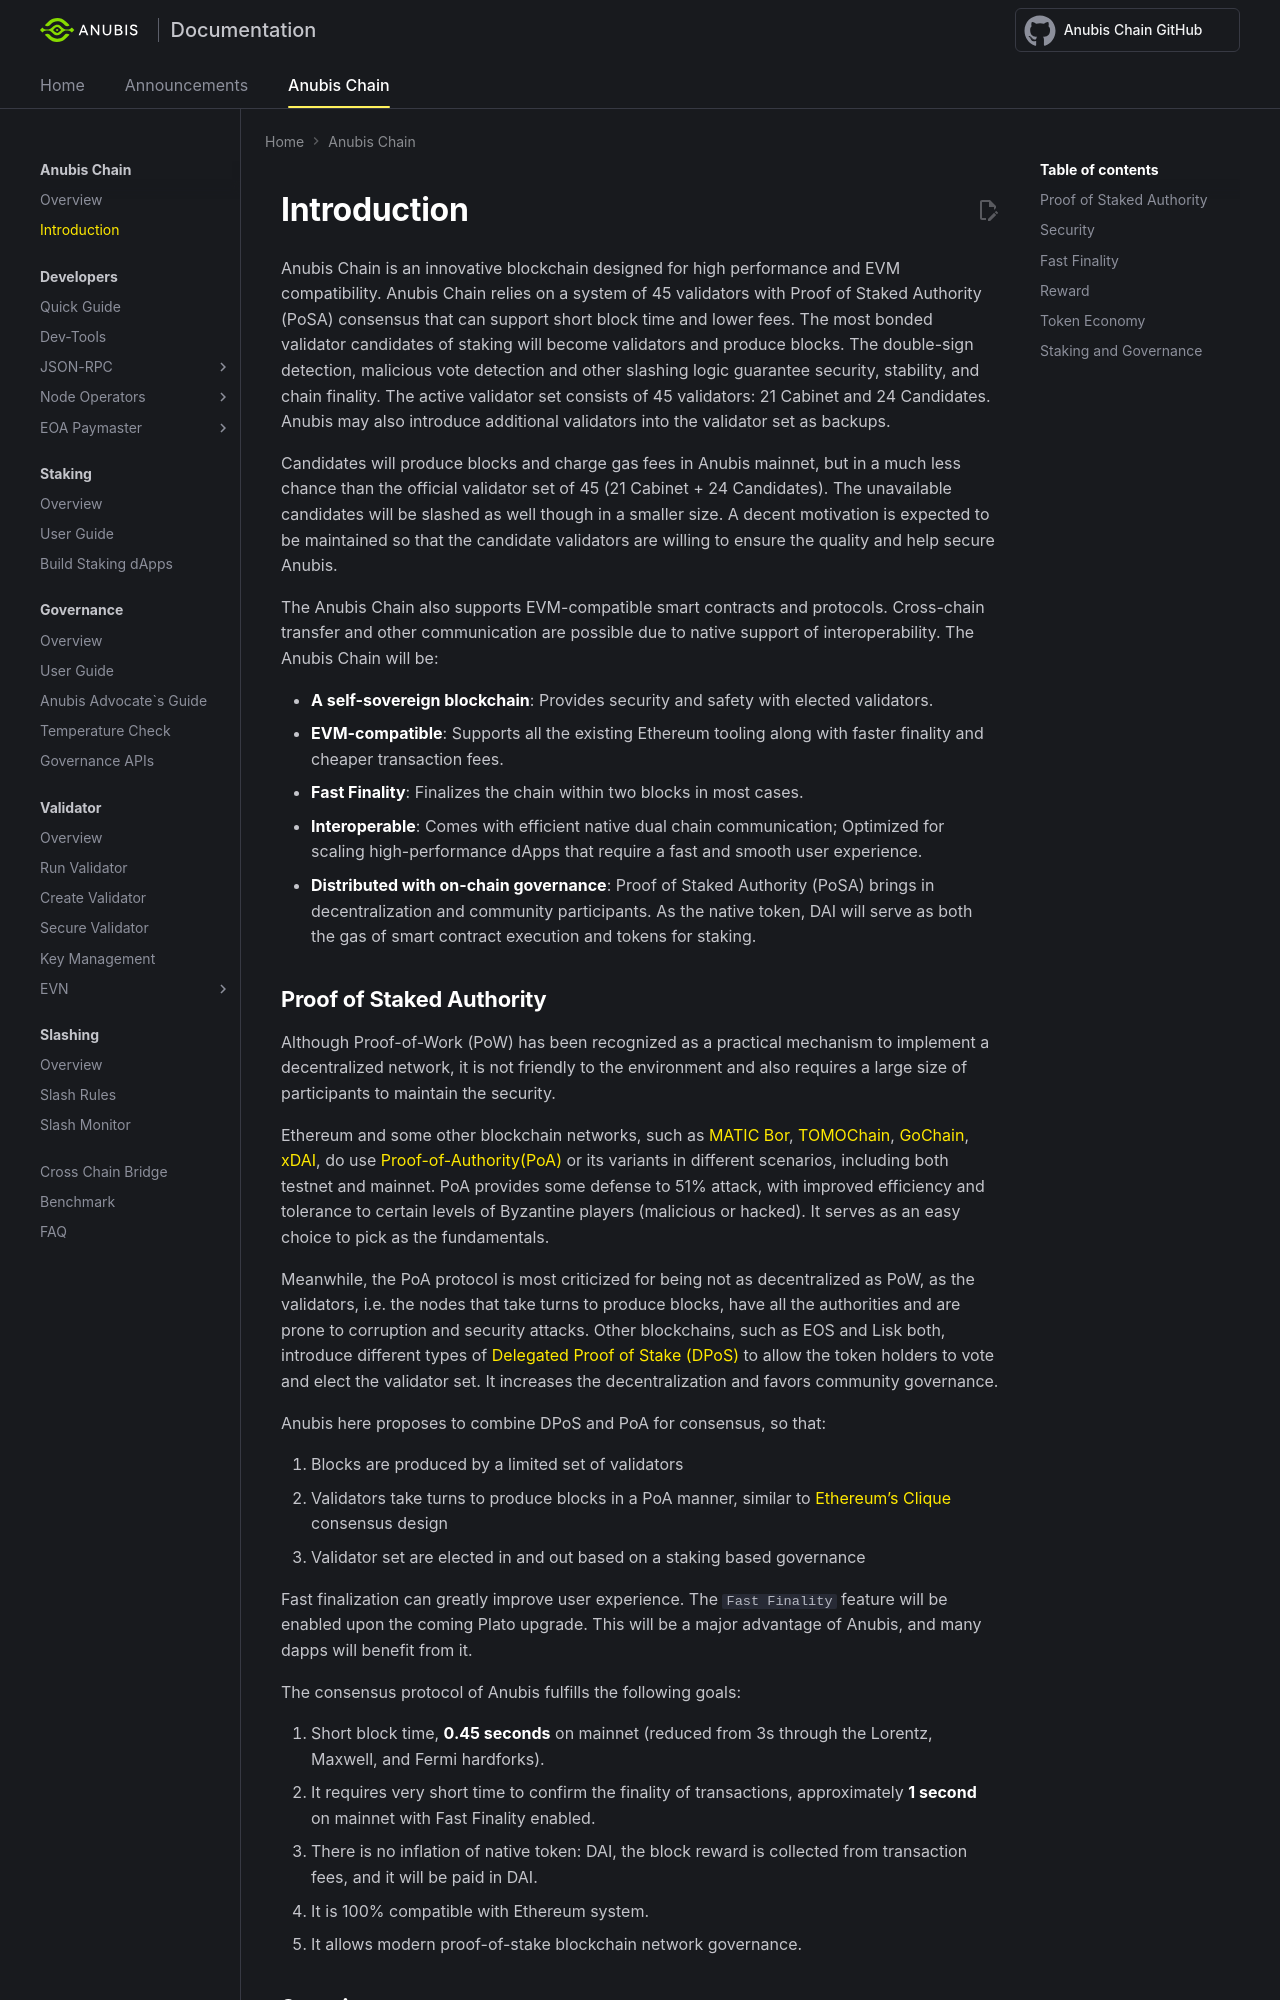

repository: anubis-chain/docs · page: anubis-chain/introduction/index.html · generator: mkdocs

---
title: Introduction - Anubis Develop
---

# Introduction

Anubis Chain is an innovative blockchain designed for high performance and EVM compatibility. Anubis Chain relies on a system of 45 validators with Proof of Staked Authority (PoSA) consensus that can support short block time and lower fees. The most bonded validator candidates of staking will become validators and produce blocks. The double-sign detection, malicious vote detection and other slashing logic guarantee security, stability, and chain finality.
The active validator set consists of 45 validators: 21 Cabinet and 24 Candidates. Anubis may also introduce additional validators into the validator set as backups.

Candidates will produce blocks and charge gas fees in Anubis mainnet, but in a much less chance than the official validator set of 45 (21 Cabinet + 24 Candidates). The unavailable candidates will be slashed as well though in a smaller size. A decent motivation is expected to be maintained so that the candidate validators are willing to ensure the quality and help secure Anubis.

The Anubis Chain also supports EVM-compatible smart contracts and protocols. Cross-chain transfer and other communication are possible due to native support of interoperability. The Anubis Chain will be:

* **A self-sovereign blockchain**: Provides security and safety with elected validators.
* **EVM-compatible**: Supports all the existing Ethereum tooling along with faster finality and cheaper transaction fees.
* **Fast Finality**: Finalizes the chain within two blocks in most cases.
* **Interoperable**: Comes with efficient native dual chain communication; Optimized for scaling high-performance dApps that require a fast and smooth user experience.
* **Distributed with on-chain governance**: Proof of Staked Authority (PoSA) brings in decentralization and community participants. As the native token, DAI will serve as both the gas of smart contract execution and tokens for staking.

## Proof of Staked Authority
Although Proof-of-Work (PoW) has been recognized as a practical mechanism to implement a decentralized network, it is not friendly to the environment and also requires a large size of participants to maintain the security.

Ethereum and some other blockchain networks, such as [MATIC Bor](https://github.com/maticnetwork/bor), [TOMOChain](https://tomochain.com/), [GoChain](https://gochain.io/), [xDAI](https://xdai.io/), do use [Proof-of-Authority(PoA)](https://en.wikipedia.org/wiki/Proof_of_authority) or its variants in different scenarios, including both testnet and mainnet. PoA provides some defense to 51% attack, with improved efficiency and tolerance to certain levels of Byzantine players (malicious or hacked). It serves as an easy choice to pick as the fundamentals.

Meanwhile, the PoA protocol is most criticized for being not as decentralized as PoW, as the validators, i.e. the nodes that take turns to produce blocks, have all the authorities and are prone to corruption and security attacks. Other blockchains, such as EOS and Lisk both, introduce different types of [Delegated Proof of Stake (DPoS)](https://en.bitcoinwiki.org/wiki/DPoS) to allow the token holders to vote and elect the validator set. It increases the decentralization and favors community governance.

Anubis here proposes to combine DPoS and PoA for consensus, so that:

1. Blocks are produced by a limited set of validators
2. Validators take turns to produce blocks in a PoA manner, similar to [Ethereum's Clique](https://eips.ethereum.org/EIPS/eip-225) consensus design
3. Validator set are elected in and out based on a staking based governance

Fast finalization can greatly improve user experience. The `Fast Finality` feature will be enabled upon the coming Plato upgrade. This will be a major advantage of Anubis, and many dapps will benefit from it.

The consensus protocol of Anubis fulfills the following goals:

1. Short block time, **0.45 seconds** on mainnet (reduced from 3s through the Lorentz, Maxwell, and Fermi hardforks).
2. It requires very short time to confirm the finality of transactions, approximately **1 second** on mainnet with Fast Finality enabled.
3. There is no inflation of native token: DAI, the block reward is collected from transaction fees, and it will be paid in DAI.
4. It is 100% compatible with Ethereum system.
5. It allows modern proof-of-stake blockchain network governance.
